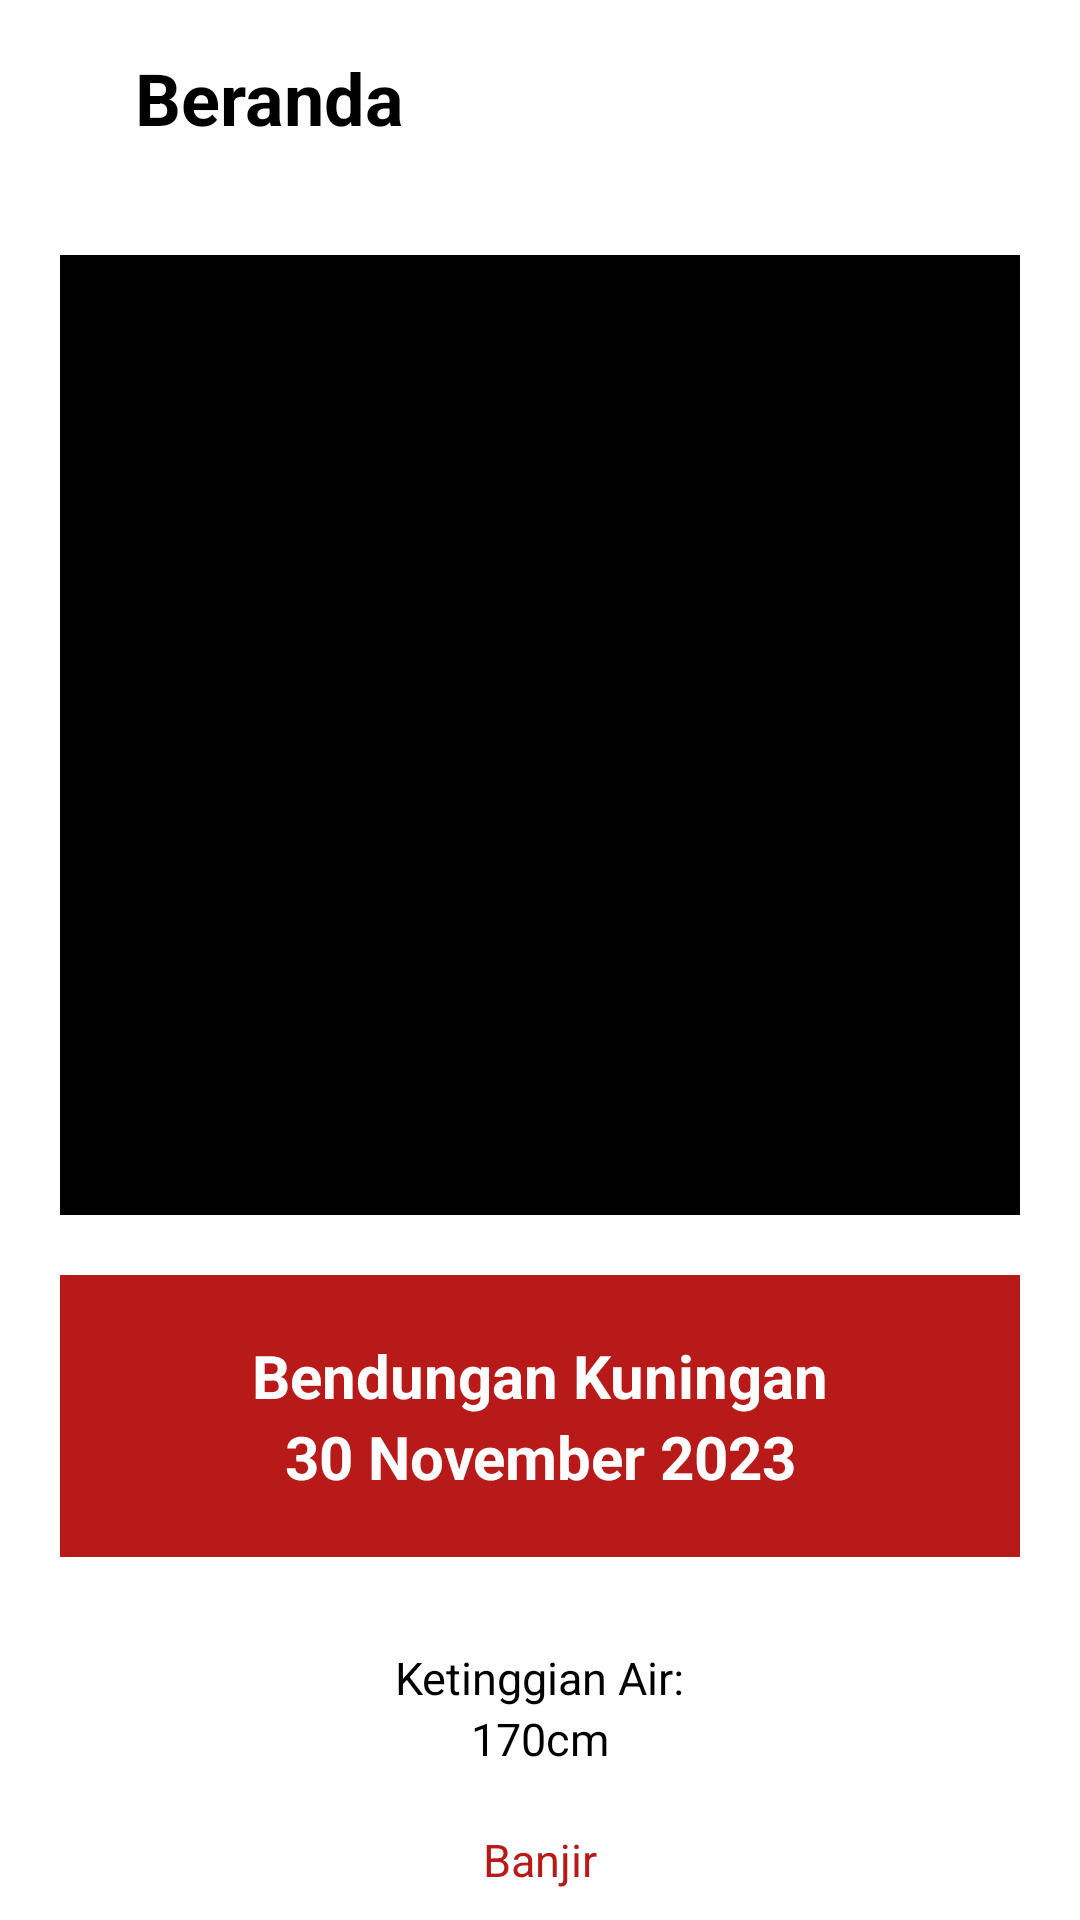

This screen was rendered from an Android layout file. Write that file and the resources it references.
<!-- AndroidManifest.xml: application theme Theme.Aquasense -->
<!-- res/layout/fragment_monitoring_detail.xml -->
<?xml version="1.0" encoding="utf-8"?>
<androidx.constraintlayout.widget.ConstraintLayout xmlns:android="http://schemas.android.com/apk/res/android"
    xmlns:app="http://schemas.android.com/apk/res-auto"
    xmlns:tools="http://schemas.android.com/tools"
    android:layout_width="match_parent"
    android:layout_height="match_parent"
    android:background="@color/white"
    tools:context=".ui.monitoring.MonitoringFragment">

    <androidx.constraintlayout.widget.ConstraintLayout
        android:id="@+id/btnMonitoringDetailBackBeranda"
        android:layout_width="match_parent"
        android:layout_height="wrap_content"
        android:paddingVertical="10dp"
        app:layout_constraintEnd_toEndOf="parent"
        app:layout_constraintStart_toStartOf="parent"
        app:layout_constraintTop_toTopOf="parent">

        <ImageView
            android:id="@+id/ivMonitoringDetailBackBeranda"
            android:layout_width="45dp"
            android:layout_height="45dp"
            android:src="@drawable/ic_arrow_left"
            app:layout_constraintBottom_toBottomOf="parent"
            app:layout_constraintEnd_toStartOf="@+id/tvMonitoringDetailTitleBeranda"
            app:layout_constraintStart_toStartOf="parent"
            app:layout_constraintTop_toTopOf="parent" />

        <TextView
            android:id="@+id/tvMonitoringDetailTitleBeranda"
            android:layout_width="0dp"
            android:layout_height="wrap_content"
            android:text="Beranda"
            android:textColor="@color/black"
            android:textSize="24sp"
            android:textStyle="bold"
            app:layout_constraintBottom_toBottomOf="parent"
            app:layout_constraintEnd_toEndOf="parent"
            app:layout_constraintStart_toEndOf="@+id/ivMonitoringDetailBackBeranda"
            app:layout_constraintTop_toTopOf="parent" />


    </androidx.constraintlayout.widget.ConstraintLayout>

    <androidx.constraintlayout.widget.ConstraintLayout
        android:id="@+id/clMonitoringDetailMaps"
        android:layout_width="match_parent"
        android:layout_height="360dp"
        android:padding="20dp"
        app:layout_constraintEnd_toEndOf="parent"
        app:layout_constraintStart_toStartOf="parent"
        app:layout_constraintTop_toBottomOf="@+id/btnMonitoringDetailBackBeranda">

        <LinearLayout
            android:layout_width="0dp"
            android:layout_height="0dp"
            android:background="@color/black"
            app:layout_constraintBottom_toBottomOf="parent"
            app:layout_constraintEnd_toEndOf="parent"
            app:layout_constraintStart_toStartOf="parent"
            app:layout_constraintTop_toTopOf="parent" />

    </androidx.constraintlayout.widget.ConstraintLayout>

    <androidx.constraintlayout.widget.ConstraintLayout
        android:id="@+id/clMonitoringDetailInfo"
        android:layout_width="0dp"
        android:layout_height="wrap_content"
        android:layout_marginHorizontal="20dp"
        android:background="@color/red"
        android:paddingVertical="20dp"
        app:layout_constraintEnd_toEndOf="parent"
        app:layout_constraintStart_toStartOf="parent"
        app:layout_constraintTop_toBottomOf="@+id/clMonitoringDetailMaps">

        <TextView
            android:id="@+id/tvMonitoringDetailInfo"
            android:layout_width="wrap_content"
            android:layout_height="wrap_content"
            android:text="Bendungan Kuningan"
            android:textColor="@color/white"
            android:textSize="20sp"
            android:textStyle="bold"
            app:layout_constraintEnd_toEndOf="parent"
            app:layout_constraintStart_toStartOf="parent"
            app:layout_constraintTop_toTopOf="parent" />

        <TextView
            android:id="@+id/tvMonitoringDetailDate"
            android:layout_width="wrap_content"
            android:layout_height="wrap_content"
            android:text="30 November 2023"
            android:textColor="@color/white"
            android:textSize="20sp"
            android:textStyle="bold"
            app:layout_constraintEnd_toEndOf="@+id/tvMonitoringDetailInfo"
            app:layout_constraintStart_toStartOf="@+id/tvMonitoringDetailInfo"
            app:layout_constraintTop_toBottomOf="@+id/tvMonitoringDetailInfo" />

    </androidx.constraintlayout.widget.ConstraintLayout>

    <androidx.constraintlayout.widget.ConstraintLayout
        android:id="@+id/clMonitoringDetailInfoContent"
        android:layout_width="match_parent"
        android:layout_height="wrap_content"
        android:layout_marginHorizontal="20dp"
        android:layout_marginTop="30dp"
        app:layout_constraintTop_toBottomOf="@+id/clMonitoringDetailInfo">

        <TextView
            android:id="@+id/tvMonitoringDetailTitleInfoContent"
            android:layout_width="wrap_content"
            android:layout_height="wrap_content"
            android:text="Ketinggian Air:"
            android:textColor="@color/black"
            android:textSize="15sp"
            app:layout_constraintEnd_toEndOf="parent"
            app:layout_constraintStart_toStartOf="parent"
            app:layout_constraintTop_toTopOf="parent" />

        <TextView
            android:id="@+id/tvMonitoringDetailInfoContent"
            android:layout_width="wrap_content"
            android:layout_height="wrap_content"
            android:text="170cm"
            android:textColor="@color/black"
            android:textSize="15sp"
            app:layout_constraintEnd_toEndOf="parent"
            app:layout_constraintStart_toStartOf="parent"
            app:layout_constraintTop_toBottomOf="@+id/tvMonitoringDetailTitleInfoContent" />

        <TextView
            android:id="@+id/tvMonitoringDetailWarningInfoContent"
            android:layout_width="wrap_content"
            android:layout_height="wrap_content"
            android:layout_marginTop="20dp"
            android:text="Banjir"
            android:textColor="@color/red"
            android:textSize="15sp"
            app:layout_constraintEnd_toEndOf="parent"
            app:layout_constraintStart_toStartOf="parent"
            app:layout_constraintTop_toBottomOf="@id/tvMonitoringDetailInfoContent" />

    </androidx.constraintlayout.widget.ConstraintLayout>

</androidx.constraintlayout.widget.ConstraintLayout>
<!-- resources referenced by this layout -->
<resources>
  <color name="black">#FF000000</color>
  <color name="red">#B81A1A</color>
  <color name="white">#FFFFFFFF</color>
  <style name="Theme.Aquasense" parent="Theme.MaterialComponents.DayNight.DarkActionBar">
          
          <item name="colorPrimary">@color/navy</item>
          <item name="colorPrimaryVariant">@color/navy</item>
          <item name="colorOnPrimary">@color/white</item>
          
          <item name="colorSecondary">@color/teal_200</item>
          <item name="colorSecondaryVariant">@color/teal_700</item>
          <item name="colorOnSecondary">@color/black</item>
          
          <item name="android:statusBarColor">?attr/colorPrimaryVariant</item>
          
  
          <item name="windowActionBar">false</item>
          <item name="windowNoTitle">true</item>
      </style>
  <color name="navy">#104054</color>
  <color name="teal_200">#FF03DAC5</color>
  <color name="teal_700">#FF018786</color>
</resources>
